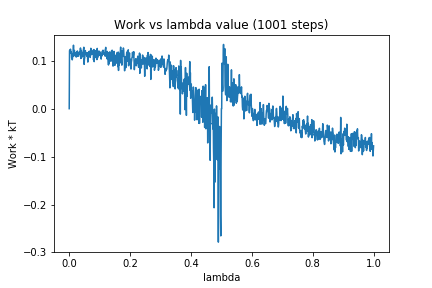

The file beside this chart, header and first rows:
0, 0.0
1, 0.1211
2, 0.1219
3, 0.1157
4, 0.1241
5, 0.1197
6, 0.1163
7, 0.118
8, 0.1065
9, 0.1139
10, 0.1019
11, 0.1075
12, 0.112
13, 0.1157
14, 0.1324
15, 0.1097
16, 0.1143
17, 0.1215
18, 0.1142
19, 0.1146
20, 0.1122
21, 0.1137
22, 0.1163
23, 0.1077
24, 0.1163
25, 0.1192
26, 0.109
27, 0.1203
28, 0.1156
29, 0.116
30, 0.1095
31, 0.1096
32, 0.1153
33, 0.1175
34, 0.1139
35, 0.118
36, 0.1186
37, 0.1267
38, 0.1047
39, 0.1219
40, 0.1055
41, 0.1131
42, 0.1084
43, 0.1161
44, 0.109
45, 0.1181
46, 0.1202
47, 0.1249
48, 0.1282
49, 0.09244
50, 0.1034
51, 0.1063
52, 0.1176
53, 0.1212
54, 0.1164
55, 0.1136
56, 0.1142
57, 0.111
58, 0.1095
59, 0.1169
60, 0.111
... 940 more rows
